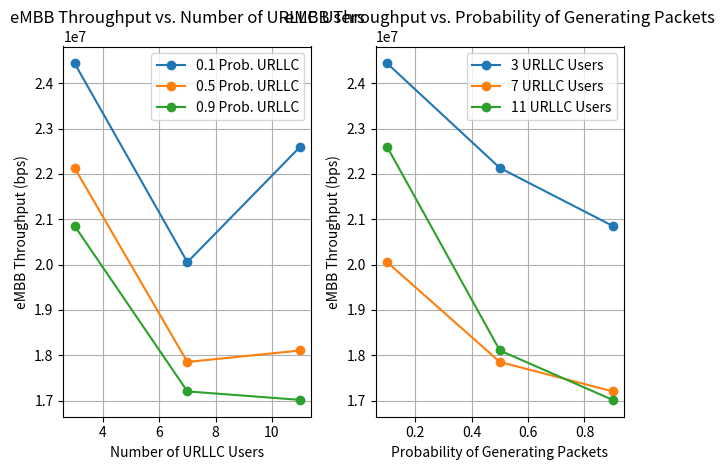
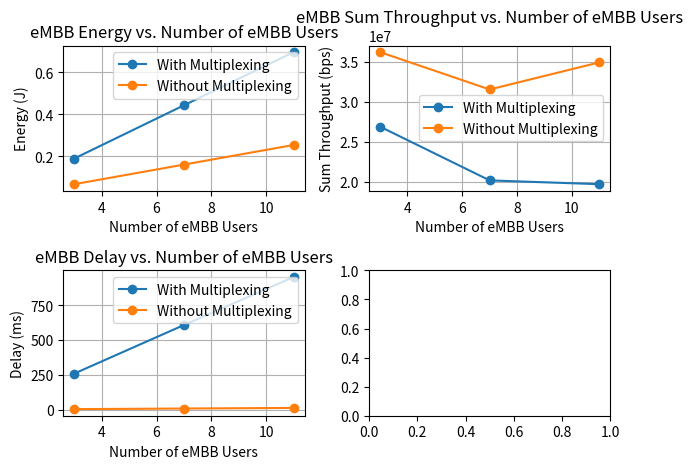

Write Python code to recreate these figures, in order.
import matplotlib.pyplot as plt

# # Data Models trained with p=0.1
# number_of_urllc_users = [3, 7, 11]
# embb_throughput_values_with_multiplexing_0_1_prob = [23907817.026268, 20052684.695653, 22597040.363259]
# embb_throughput_values_with_multiplexing_0_5_prob = [22130133.288503, 17851856.473591, 18105049.722109]
# embb_throughput_values_with_multiplexing_0_9_prob = [20852953.718298, 17203101.086708, 17015689.744271]

# number_of_embb_users = [3, 7, 11]
# embb_energy_values_with_multiplexing = [0.190020, 0.443501, 0.696766]
# embb_energy_values_without_multiplexing = [0.067788, 0.161190, 0.254607]
# embb_delay_values_with_multiplexing = [258.258311, 606.930736, 951.384825]
# embb_delay_values_without_multiplexing = [3.198654, 7.425685, 11.754907]

# probabilities = [0.1, 0.5, 0.9]
# throughput_3_users = [embb_throughput_values_with_multiplexing_0_1_prob[0], embb_throughput_values_with_multiplexing_0_5_prob[0], embb_throughput_values_with_multiplexing_0_9_prob[0]]
# throughput_7_users = [embb_throughput_values_with_multiplexing_0_1_prob[1], embb_throughput_values_with_multiplexing_0_5_prob[1], embb_throughput_values_with_multiplexing_0_9_prob[1]]
# throughput_11_users = [embb_throughput_values_with_multiplexing_0_1_prob[2], embb_throughput_values_with_multiplexing_0_5_prob[2], embb_throughput_values_with_multiplexing_0_9_prob[2]]

# Data Models trained with p=0.5
number_of_urllc_users = [3, 7, 11]                  
embb_throughput_values_with_multiplexing_0_1_prob = [24437778.331512, 20052684.695653, 22597040.363259]
embb_throughput_values_with_multiplexing_0_5_prob = [22130133.288503, 17851856.473591, 18105049.722109]
embb_throughput_values_with_multiplexing_0_9_prob = [20852953.718298, 17203101.086708, 17015689.744271]

number_of_embb_users = [3, 7, 11]
embb_energy_values_with_multiplexing = [0.190019, 0.443501, 0.696766]
embb_energy_values_without_multiplexing = [0.067788, 0.161190, 0.254607]
embb_delay_values_with_multiplexing = [258.263014, 606.930736, 951.384825]
embb_delay_values_without_multiplexing = [3.198654, 7.425685, 11.754907]
embb_throughput_values_with_multiplexing = [26870817.032178,20149314.265330,19673293.132581]
embb_throughput_values_without_multiplexing = [36181414.966455,31511069.986704,34897126.303756]

probabilities = [0.1, 0.5, 0.9]
throughput_3_users = [embb_throughput_values_with_multiplexing_0_1_prob[0], embb_throughput_values_with_multiplexing_0_5_prob[0], embb_throughput_values_with_multiplexing_0_9_prob[0]]
throughput_7_users = [embb_throughput_values_with_multiplexing_0_1_prob[1], embb_throughput_values_with_multiplexing_0_5_prob[1], embb_throughput_values_with_multiplexing_0_9_prob[1]]
throughput_11_users = [embb_throughput_values_with_multiplexing_0_1_prob[2], embb_throughput_values_with_multiplexing_0_5_prob[2], embb_throughput_values_with_multiplexing_0_9_prob[2]]

# Create a figure with 4 subplots (4 rows, 1 column)
fig, axs = plt.subplots(1, 2)

# Subplot 1: Throughput vs. Number of URLLC Users
axs[0].plot(number_of_urllc_users, embb_throughput_values_with_multiplexing_0_1_prob, marker='o', label='0.1 Prob. URLLC')
axs[0].plot(number_of_urllc_users, embb_throughput_values_with_multiplexing_0_5_prob, marker='o', label='0.5 Prob. URLLC')
axs[0].plot(number_of_urllc_users, embb_throughput_values_with_multiplexing_0_9_prob, marker='o', label='0.9 Prob. URLLC')
axs[0].set_xlabel('Number of URLLC Users')
axs[0].set_ylabel('eMBB Throughput (bps)')
axs[0].set_title('eMBB Throughput vs. Number of URLLC Users')
axs[0].legend()
axs[0].grid(True)

# # Subplot 2: Energy vs. Number of eMBB Users
# axs[1].plot(number_of_embb_users, embb_energy_values_with_multiplexing, marker='o', label='With Multiplexing')
# axs[1].plot(number_of_embb_users, embb_energy_values_without_multiplexing, marker='o', label='Without Multiplexing')
# axs[1].set_xlabel('Number of eMBB Users')
# axs[1].set_ylabel('Energy (J)')
# axs[1].set_title('eMBB Energy vs. Number of eMBB Users')
# axs[1].legend()
# axs[1].grid(True)

# # Subplot 3: Delay vs. Number of eMBB Users
# axs[1,0].plot(number_of_embb_users, embb_delay_values_with_multiplexing, marker='o', label='With Multiplexing')
# axs[1,0].plot(number_of_embb_users, embb_delay_values_without_multiplexing, marker='o', label='Without Multiplexing')
# axs[1,0].set_xlabel('Number of eMBB Users')
# axs[1,0].set_ylabel('Delay (ms)')
# axs[1,0].set_title('eMBB Delay vs. Number of eMBB Users')
# axs[1,0].legend()
# axs[1,0].grid(True)

# Subplot 4: Throughput vs. Probability of Generating Packets
axs[1].plot(probabilities, throughput_3_users, marker='o', label='3 URLLC Users')
axs[1].plot(probabilities, throughput_7_users, marker='o', label='7 URLLC Users')
axs[1].plot(probabilities, throughput_11_users, marker='o', label='11 URLLC Users')
axs[1].set_xlabel('Probability of Generating Packets')
axs[1].set_ylabel('eMBB Throughput (bps)')
axs[1].set_title('eMBB Throughput vs. Probability of Generating Packets')
axs[1].legend()
axs[1].grid(True)

# Adjust layout
plt.tight_layout()
plt.show()

fig, axs = plt.subplots(2, 2)

# Subplot 2: Energy vs. Number of eMBB Users
axs[0,0].plot(number_of_embb_users, embb_energy_values_with_multiplexing, marker='o', label='With Multiplexing')
axs[0,0].plot(number_of_embb_users, embb_energy_values_without_multiplexing, marker='o', label='Without Multiplexing')
axs[0,0].set_xlabel('Number of eMBB Users')
axs[0,0].set_ylabel('Energy (J)')
axs[0,0].set_title('eMBB Energy vs. Number of eMBB Users')
axs[0,0].legend()
axs[0,0].grid(True)

# Subplot 3: Delay vs. Number of eMBB Users
axs[1,0].plot(number_of_embb_users, embb_delay_values_with_multiplexing, marker='o', label='With Multiplexing')
axs[1,0].plot(number_of_embb_users, embb_delay_values_without_multiplexing, marker='o', label='Without Multiplexing')
axs[1,0].set_xlabel('Number of eMBB Users')
axs[1,0].set_ylabel('Delay (ms)')
axs[1,0].set_title('eMBB Delay vs. Number of eMBB Users')
axs[1,0].legend()
axs[1,0].grid(True)

# Subplot 3: Delay vs. Number of eMBB Users
axs[0,1].plot(number_of_embb_users, embb_throughput_values_with_multiplexing, marker='o', label='With Multiplexing')
axs[0,1].plot(number_of_embb_users, embb_throughput_values_without_multiplexing, marker='o', label='Without Multiplexing')
axs[0,1].set_xlabel('Number of eMBB Users')
axs[0,1].set_ylabel('Sum Throughput (bps)')
axs[0,1].set_title('eMBB Sum Throughput vs. Number of eMBB Users')
axs[0,1].legend()
axs[0,1].grid(True)

# Adjust layout
plt.tight_layout()
plt.show()

# Analysis and Deductions
# 1. eMBB Throughput vs. Number of URLLC Users:
#    - Throughput decreases as the number of URLLC users increases for all probabilities.
#    - Higher probabilities (e.g., 0.9) lead to lower throughput due to increased interference from URLLC.
#
# 2. eMBB Energy vs. Number of eMBB Users:
#    - Energy consumption increases with the number of eMBB users.
#    - Multiplexing consumes more energy compared to non-multiplexing.
#
# 3. eMBB Delay vs. Number of eMBB Users:
#    - Delay increases with the number of eMBB users.
#    - Multiplexing results in significantly higher delay compared to non-multiplexing.
#
# 4. eMBB Throughput vs. Probability of Generating Packets:
#    - Throughput decreases as the probability of generating packets increases.
#    - Larger numbers of URLLC users result in a more pronounced decrease in throughput.
